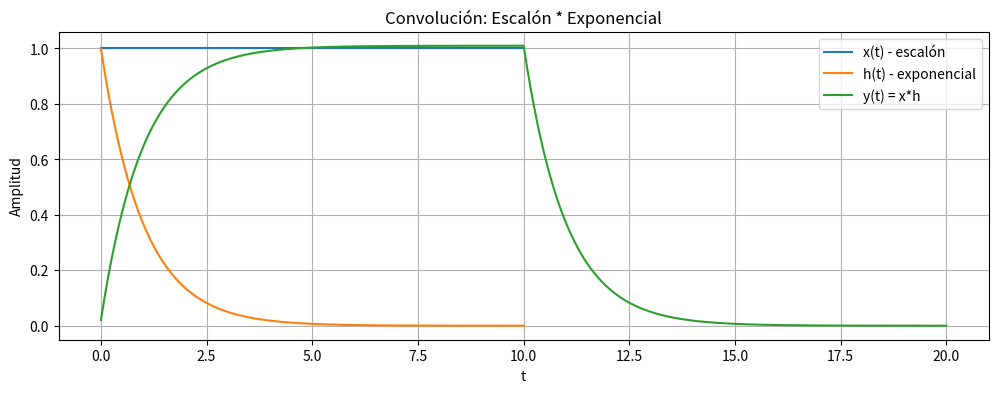

This chart was generated by the following Python code:
import numpy as np
import matplotlib.pyplot as plt

# Tiempo
t = np.linspace(0, 10, 500)

# Señales
x = np.heaviside(t, 1)        # escalón unitario
h = np.exp(-t) * np.heaviside(t,1)  # exponencial

# Convolución
y = np.convolve(x, h, mode='full') * (t[1]-t[0])  # discretización de integral
t_y = np.linspace(0, 2*t[-1], len(y))

# Graficar
plt.figure(figsize=(12,4))
plt.plot(t, x, label='x(t) - escalón')
plt.plot(t, h, label='h(t) - exponencial')
plt.plot(t_y, y, label='y(t) = x*h')
plt.title('Convolución: Escalón * Exponencial')
plt.xlabel('t')
plt.ylabel('Amplitud')
plt.grid(True)
plt.legend()
plt.show()
